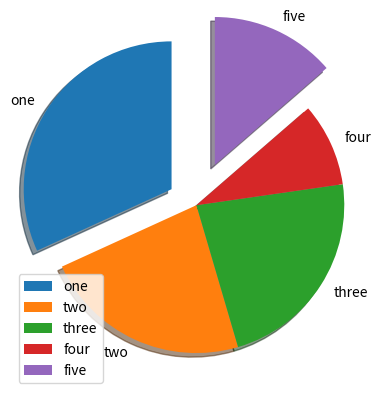

Source code (Python):
import matplotlib.pyplot as plt
import numpy as np

y = np.array([35,25,25,10,15])
mylabels = ["one","two","three","four","five"]

myexplode = [0.2,0,0,0,0.3]

plt.pie(y , labels=mylabels , startangle=90, explode=myexplode, shadow = True )
plt.legend()
plt.show()